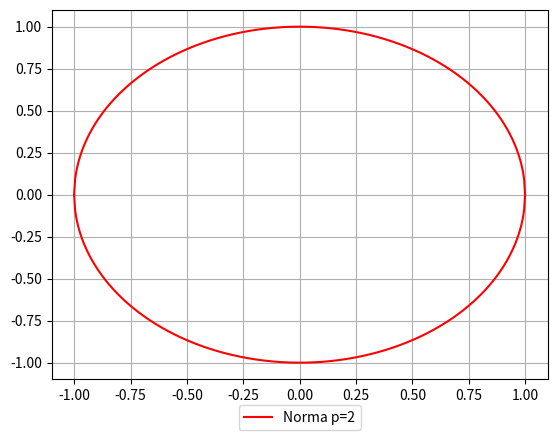

The matplotlib source for this figure:
import matplotlib.pyplot as plt
import numpy as np

def func(x,p):
    ans = None
    y = pow((1-pow(abs(x),p)), 1/p)
    return y

p = 2
x = np.linspace(-1, 1, 500)
y, y2 = [], []
for i in range(len(x)):
    val = func(x[i],p)
    y.append(val)
    y2.append(-val)

plt.plot(x,y,'r', label='Norma p={0}'.format(p))
plt.plot(x,y2,'r')
plt.legend(loc='upper center', bbox_to_anchor=(0.5, -0.05), ncol=4)
plt.grid()
plt.show()
